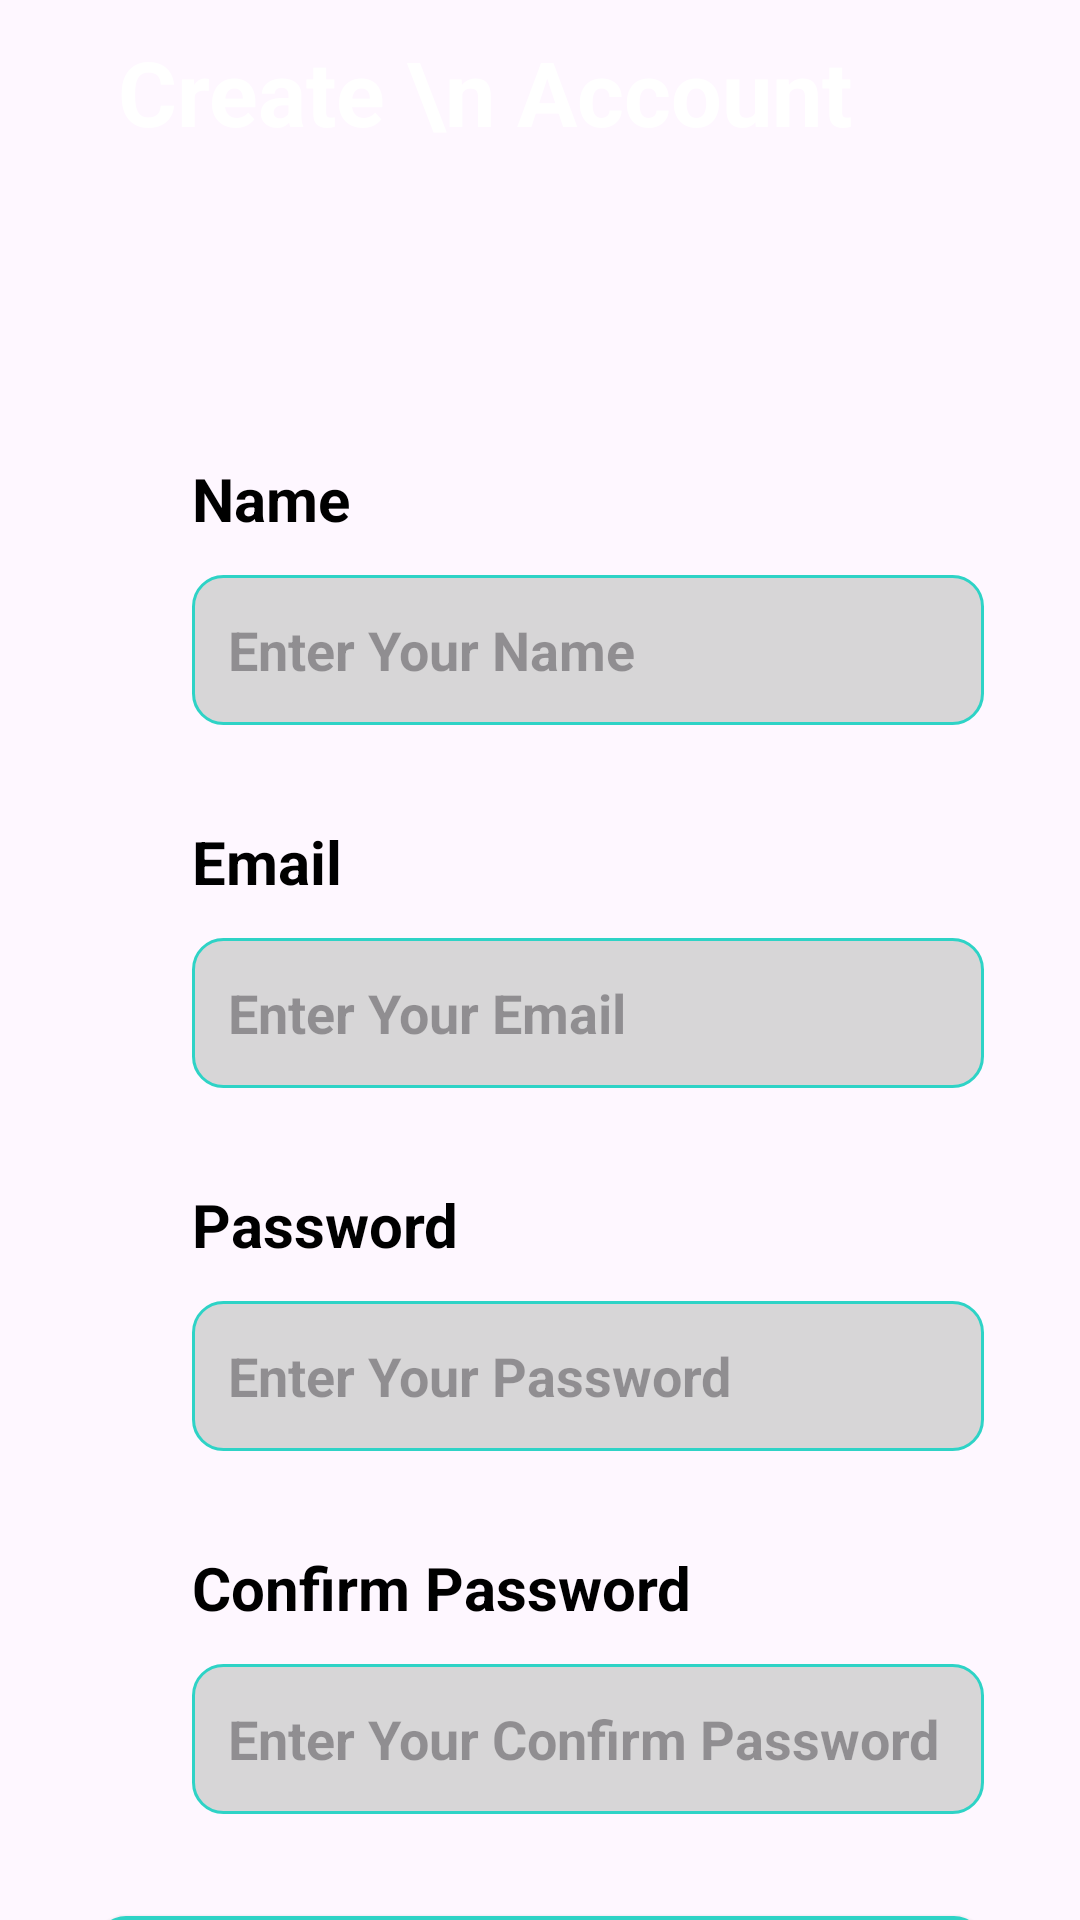

Reconstruct the res/layout file that produces this screen, plus the resources it refers to.
<!-- AndroidManifest.xml: application theme Theme.MindMed -->
<!-- res/layout/activity_sign.xml -->
<?xml version="1.0" encoding="utf-8"?>
<LinearLayout xmlns:android="http://schemas.android.com/apk/res/android"
    xmlns:app="http://schemas.android.com/apk/res-auto"
    xmlns:tools="http://schemas.android.com/tools"
    android:id="@+id/main"
    android:layout_width="match_parent"
    android:layout_height="match_parent"
    android:orientation="vertical"
    tools:context=".SignActivity">




    <ImageView
        android:layout_width="400dp"
        android:layout_height="200dp"
        android:src="@drawable/top_background"
        android:scaleType="centerCrop"
        />



    <TextView
        android:layout_width="wrap_content"
        android:layout_height="wrap_content"
        android:text=" Create \n Account"
        android:textSize="30sp"
        android:textStyle="bold"
        android:layout_marginStart="32dp"
        android:textColor="#fff"
        android:layout_marginTop="-190dp"
        />



    <LinearLayout
        android:layout_width="match_parent"
        android:layout_height="600dp"
        android:padding="32dp"
        android:orientation="vertical"
        android:layout_marginTop="70sp"
        >
        <TextView
            android:layout_width="wrap_content"
            android:layout_height="wrap_content"
            android:text="Name"
            android:textSize="20sp"
            android:textStyle="bold"
            android:layout_marginStart="32dp"
            android:textColor="#000"

            />

        <EditText
            android:layout_width="match_parent"
            android:layout_height="50dp"
            android:id="@+id/name_text"
            android:hint="Enter Your Name "
            android:inputType="text"
            android:textSize="18sp"
            android:background="@drawable/edittext_background"
            android:ems="10"
            android:padding="12sp"
            android:layout_marginTop="12sp"
            android:textStyle="bold"
            android:layout_marginStart="32dp"
            android:textColor="#707070"
            />


        <TextView
            android:layout_width="wrap_content"
            android:layout_height="wrap_content"
            android:text="Email"
            android:textSize="20sp"
            android:textStyle="bold"
            android:layout_marginStart="32dp"
            android:layout_marginTop="32dp"
            android:textColor="#000"

            />

        <EditText
            android:layout_width="match_parent"
            android:layout_height="50dp"
            android:hint="Enter Your Email "
            android:textSize="18sp"
            android:background="@drawable/edittext_background"
            android:ems="10"
            android:id="@+id/email_text"
            android:padding="12sp"
            android:layout_marginTop="12sp"
            android:textStyle="bold"
            android:layout_marginStart="32dp"
            android:textColor="#707070"
            />

        <TextView
            android:layout_width="wrap_content"
            android:layout_height="wrap_content"
            android:text="Password"
            android:textSize="20sp"
            android:textStyle="bold"
            android:layout_marginStart="32dp"
            android:layout_marginTop="32dp"
            android:textColor="#000"

            />

        <EditText
            android:layout_width="match_parent"
            android:layout_height="50dp"
            android:hint="Enter Your Password "
            android:inputType="textPassword"
            android:textSize="18sp"
            android:background="@drawable/edittext_background"
            android:ems="10"
            android:id="@+id/password_text"
            android:padding="12sp"
            android:layout_marginTop="12sp"
            android:textStyle="bold"
            android:layout_marginStart="32dp"
            android:textColor="#707070"
            />
        <TextView
            android:layout_width="wrap_content"
            android:layout_height="wrap_content"
            android:text="Confirm Password"
            android:textSize="20sp"
            android:textStyle="bold"
            android:layout_marginStart="32dp"
            android:layout_marginTop="32dp"
            android:textColor="#000"

            />

        <EditText
            android:layout_width="match_parent"
            android:layout_height="50dp"
            android:hint="Enter Your Confirm Password "
            android:inputType="textPassword"
            android:id="@+id/password_confirm_text"
            android:textSize="18sp"
            android:background="@drawable/edittext_background"
            android:ems="10"
            android:padding="12sp"
            android:layout_marginTop="12sp"
            android:textStyle="bold"
            android:layout_marginStart="32dp"
            android:textColor="#707070"
            />
        <Button
            android:layout_width="match_parent"
            android:layout_height="50dp"
            android:text="Sign Up"
            android:layout_marginTop="34sp"

            android:id="@+id/signup_btn1"
            android:textSize="25sp"
            android:textStyle="bold"
            android:background="@drawable/button_bg"

            />
    </LinearLayout>


</LinearLayout>
<!-- resources referenced by this layout -->
<resources>
  <!-- drawable button_bg (drawable) -->
  <?xml version="1.0" encoding="utf-8"?>
  <selector xmlns:android="http://schemas.android.com/apk/res/android">
      <item >
          <shape android:shape="rectangle"
              >
  
              <corners android:radius="10dp"
  
                  />
  <solid android:color="@color/firozi"/>
          </shape>
      </item>
  </selector>
  <!-- drawable edittext_background (drawable) -->
  <?xml version="1.0" encoding="utf-8"?>
  <selector xmlns:android="http://schemas.android.com/apk/res/android">
  <item >
      <shape android:shape="rectangle"
          >
          <solid android:color="#D7D6D7"/>
          <corners android:radius="10dp"
              />
          <stroke android:color="@color/firozi" android:width="1dp"/>
      </shape>
  </item>
  </selector>
  <style name="Theme.MindMed" parent="Base.Theme.MindMed" />
  <color name="firozi">#2ED3C6</color>
  <style name="Base.Theme.MindMed" parent="Theme.Material3.DayNight.NoActionBar">
          
          
      </style>
</resources>
